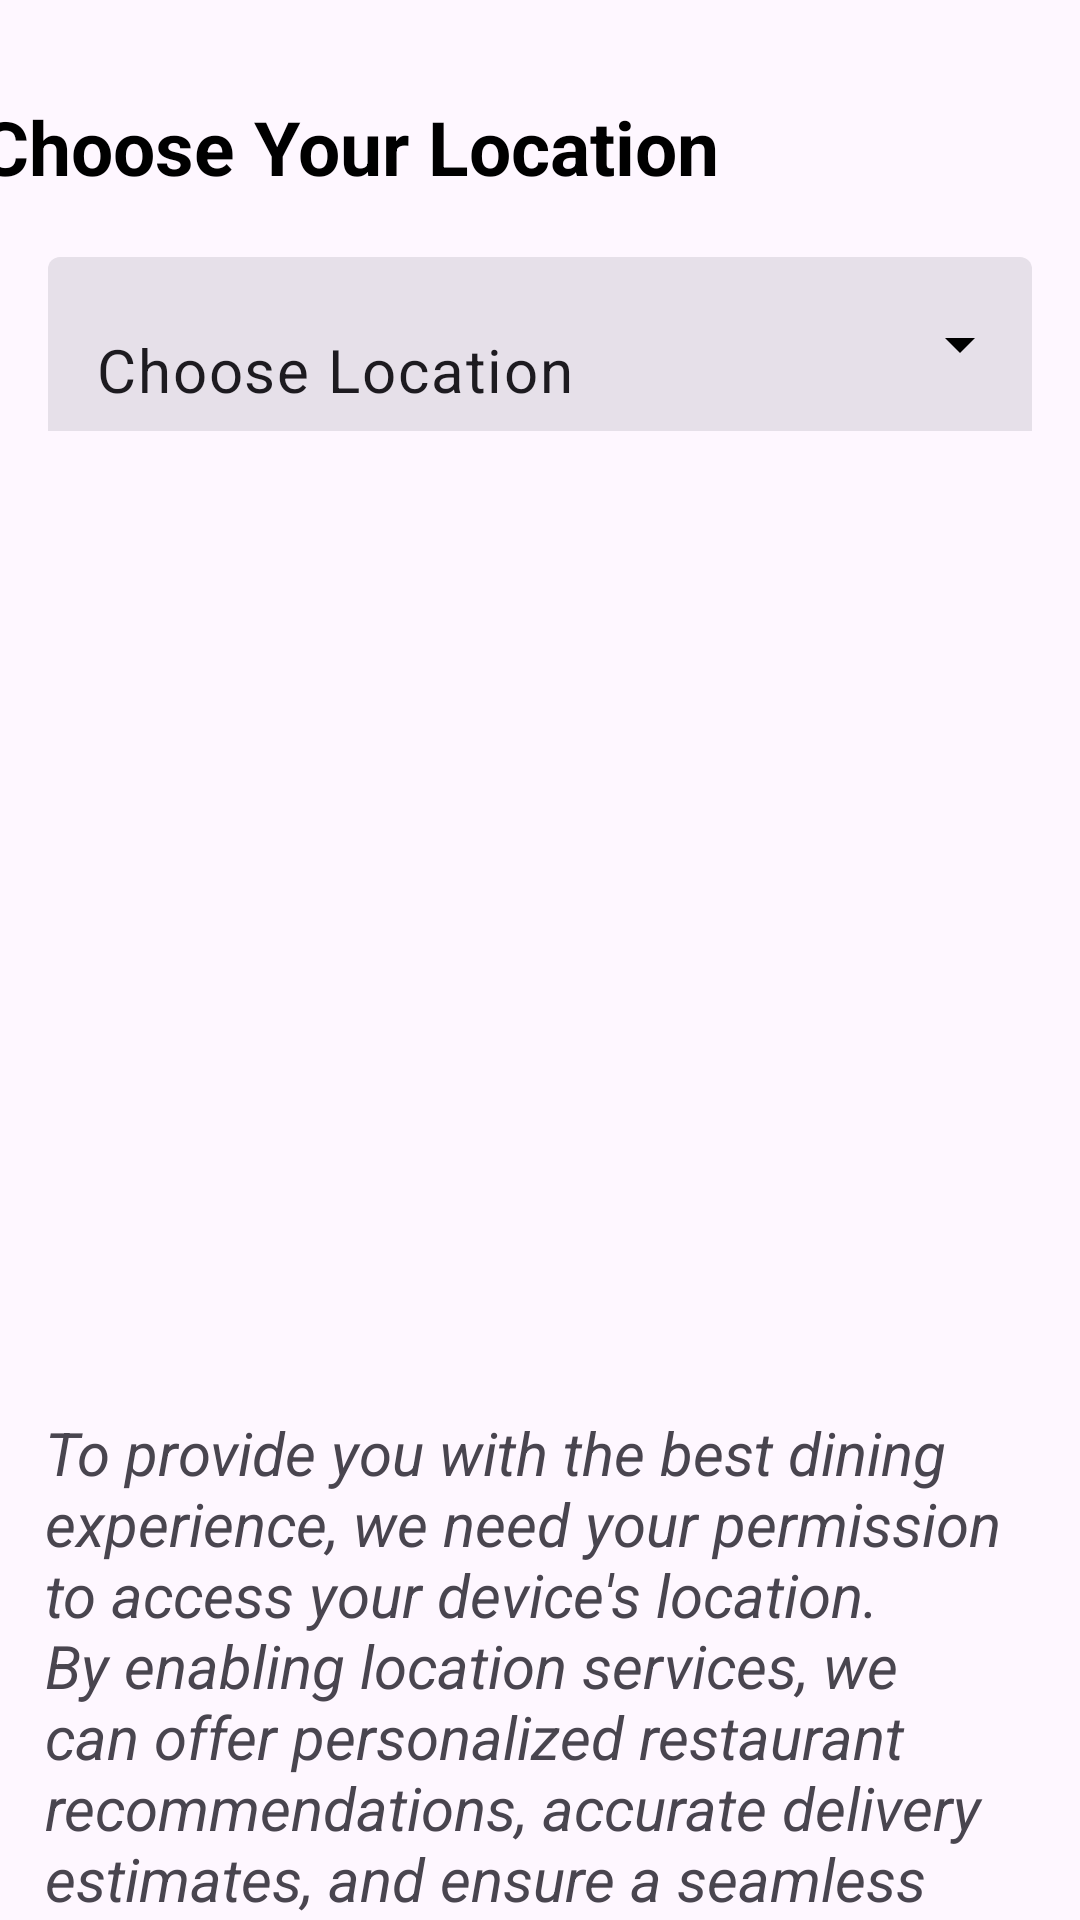

Write the Android layout XML for this screen, with the resource values it uses.
<!-- AndroidManifest.xml: application theme Theme.FoodDelivery -->
<!-- res/layout/activity_choose_location.xml -->
<?xml version="1.0" encoding="utf-8"?>
<androidx.constraintlayout.widget.ConstraintLayout xmlns:android="http://schemas.android.com/apk/res/android"
    xmlns:app="http://schemas.android.com/apk/res-auto"
    xmlns:tools="http://schemas.android.com/tools"
    android:layout_width="match_parent"
    android:layout_height="match_parent"
    tools:context=".activity.ChooseLocation">

    <TextView
        android:id="@+id/textView"
        android:layout_width="wrap_content"
        android:layout_height="wrap_content"
        android:layout_marginStart="20dp"
        android:layout_marginTop="32dp"
        android:layout_marginEnd="148dp"
        android:text="Choose Your Location"
        android:textColor="@color/black"
        android:textSize="25sp"
        android:textStyle="bold"
        app:layout_constraintEnd_toEndOf="parent"
        app:layout_constraintStart_toStartOf="parent"
        app:layout_constraintTop_toTopOf="parent" />

    <com.google.android.material.textfield.TextInputLayout
        android:id="@+id/textInputLayout"
        style="@style/Widget.Material3.TextInputLayout.FilledBox.ExposedDropdownMenu"
        android:layout_width="match_parent"
        android:layout_height="58dp"
        android:layout_marginLeft="16dp"
        android:layout_marginTop="20dp"
        android:layout_marginRight="16dp"
        android:background="@drawable/edittext_line"
        android:elevation="3dp"
        app:boxStrokeWidth="0dp"
        app:boxStrokeWidthFocused="0dp"
        app:endIconDrawable="@drawable/arrow_down"
        app:endIconTint="@color/black"
        app:layout_constraintEnd_toEndOf="parent"
        app:layout_constraintStart_toStartOf="parent"
        app:layout_constraintTop_toBottomOf="@+id/textView">

        <AutoCompleteTextView
            android:id="@+id/listOfLocation"
            android:layout_width="match_parent"
            android:layout_height="match_parent"
            android:background="@drawable/edittext_line"
            android:gravity="start"
            android:inputType="none"
            android:text="Choose Location"
            android:textSize="20sp"
            android:textStyle="normal" />

    </com.google.android.material.textfield.TextInputLayout>

    <TextView
        android:layout_width="wrap_content"
        android:layout_height="wrap_content"
        android:layout_marginLeft="20dp"
        android:layout_marginTop="350dp"
        android:layout_marginRight="20dp"
        android:padding="15dp"
        android:text="To provide you with the best dining experience, we need your permission to access your device's location. By enabling location services, we can offer personalized restaurant recommendations, accurate delivery estimates, and ensure a seamless food delivery experience."
        android:textSize="20sp"
        android:textStyle="italic"
        app:layout_constraintBottom_toBottomOf="parent"
        app:layout_constraintEnd_toEndOf="parent"
        app:layout_constraintStart_toStartOf="parent"
        app:layout_constraintTop_toBottomOf="@+id/textInputLayout" />

</androidx.constraintlayout.widget.ConstraintLayout>
<!-- resources referenced by this layout -->
<resources>
  <color name="black">#FF000000</color>
  <style name="Theme.FoodDelivery" parent="Base.Theme.FoodDelivery" />
  <style name="Base.Theme.FoodDelivery" parent="Theme.Material3.DayNight.NoActionBar">
          
          
          
  
  
       </style>
</resources>
